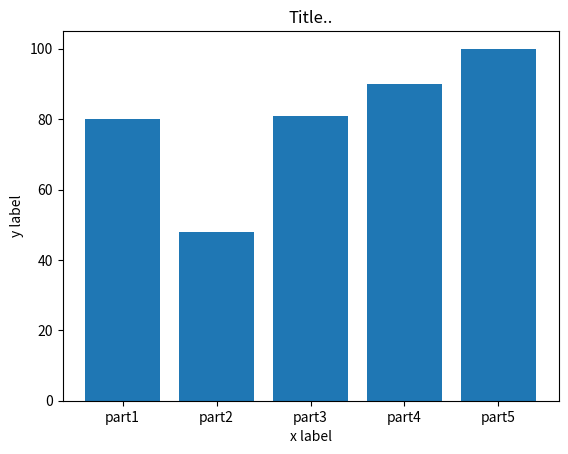

This figure's Python source:
"""
Bar Plot :

we can show bar plot using plt.bar(xAxisData,yAxisData)

some more parameters.

plt.xlabel=("anyName")  that will be written on side of plot
plt.ylabel=("anyName")  that will be written below of plot
plt.title=("anyname")   will be title of plot.
"""

import matplotlib.pyplot as plt

y = [80, 48, 81, 90, 100]
x = ["part1", 'part2', 'part3','part4','part5']


plt.xlabel("x label")
plt.ylabel("y label")
plt.title("Title..")
plt.bar(x, y)
